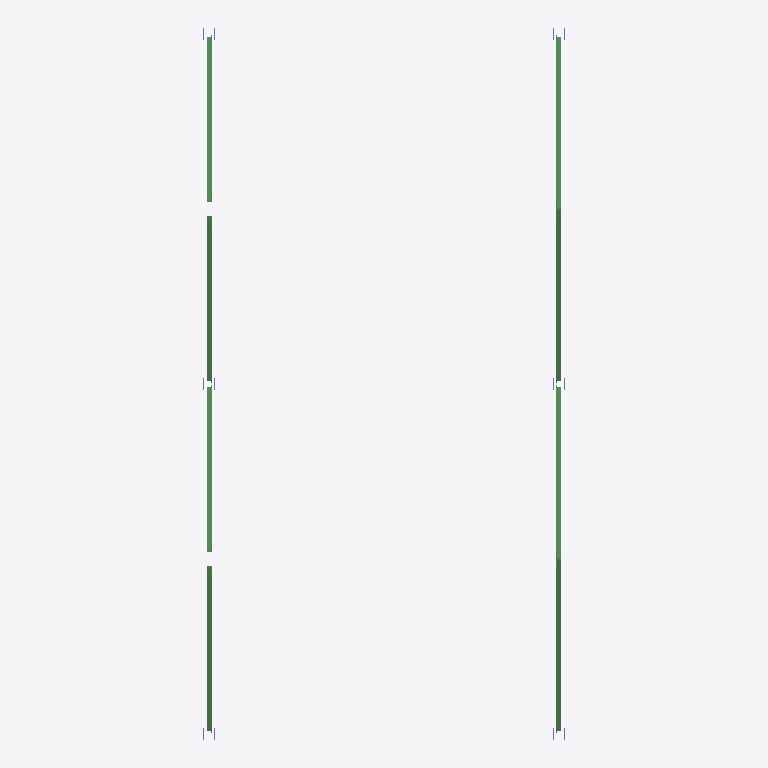
Plan cut of the same IFC building model at storey 'Storey 1' (level 0.00 m, cut at 1.40 m), seen from above with north up, elements coloured by IFC class: 8 beams (green). Cut surfaces are drawn darker.
Extent 5.2 m × 10.2 m × 7.1 m (x, y, z). Storeys (1): Storey 1 at 0.00 m. Elements (175): 169 IfcBeam, 6 IfcColumn.

HEADER;
FILE_DESCRIPTION(('),'),'2;1');
FILE_NAME('Buehne-oAoS-IFC2x3.ifc','2010-09-02T12:23:12+00:00',(''),(''),'STEP Caselib version 5.0','Advance Steel V2010.0','');
FILE_SCHEMA(('IFC2X3'));
ENDSEC;
DATA;
#16=IFCPROJECT('2pGU1nLW19FBOAJmOEMGt8',#5,'Graitec Advance Steel Detailed Model','',$,'','',(#10),#15);
#17=IFCSITE('3oardIluD8BwTdgG8RD1GE',#5,'Site','',$,#18,$,$,.ELEMENT.,$,$,$,$,$);
#20=IFCBUILDING('1dUX09uhf3RwORiAJO1WWl',#5,'Building','',$,#21,$,$,.ELEMENT.,$,$,$);
#23=IFCBUILDINGSTOREY('1uvqi$DcnEogGVxYdaCfgo',#5,'Storey 1','',$,#24,$,$,.ELEMENT.,$);
#671=IFCBEAM('0WXrpyDevEWO3f7cGJrcj9',#5,'3024','Vertikaler Verband','L70X7',#681,#682,$);
#769=IFCBEAM('3mLYh0_Q95sQfglS9FmLGM',#5,'3424','Vertikaler Verband','L70X7',#779,#780,$);
#747=IFCBEAM('3Khg2FPO5Bvx7a3UuLyviN',#5,'3328','Vertikaler Verband','L70X7',#757,#758,$);
#835=IFCBEAM('1OFWZl2mr5l98dBZIV_pMf',#5,'3712','Vertikaler Verband','L70X7',#845,#846,$);
#8299=IFCBEAM('1fhaOQXW5CefWFZLfxkmpa',#5,'15456','Vertikaler Verband','L70X7',#8309,#8310,$);
#8365=IFCBEAM('0KWe1$ieX47frDbO6pzcC0',#5,'15744','Vertikaler Verband','L70X7',#8375,#8376,$);
#8387=IFCBEAM('2M15bZm35ADg0f$M7PcUVv',#5,'15840','Vertikaler Verband','L70X7',#8397,#8398,$);
#8453=IFCBEAM('1ItfhToeL6NwgpWRIjiBAD',#5,'16128','Vertikaler Verband','L70X7',#8463,#8464,$);
ENDSEC;